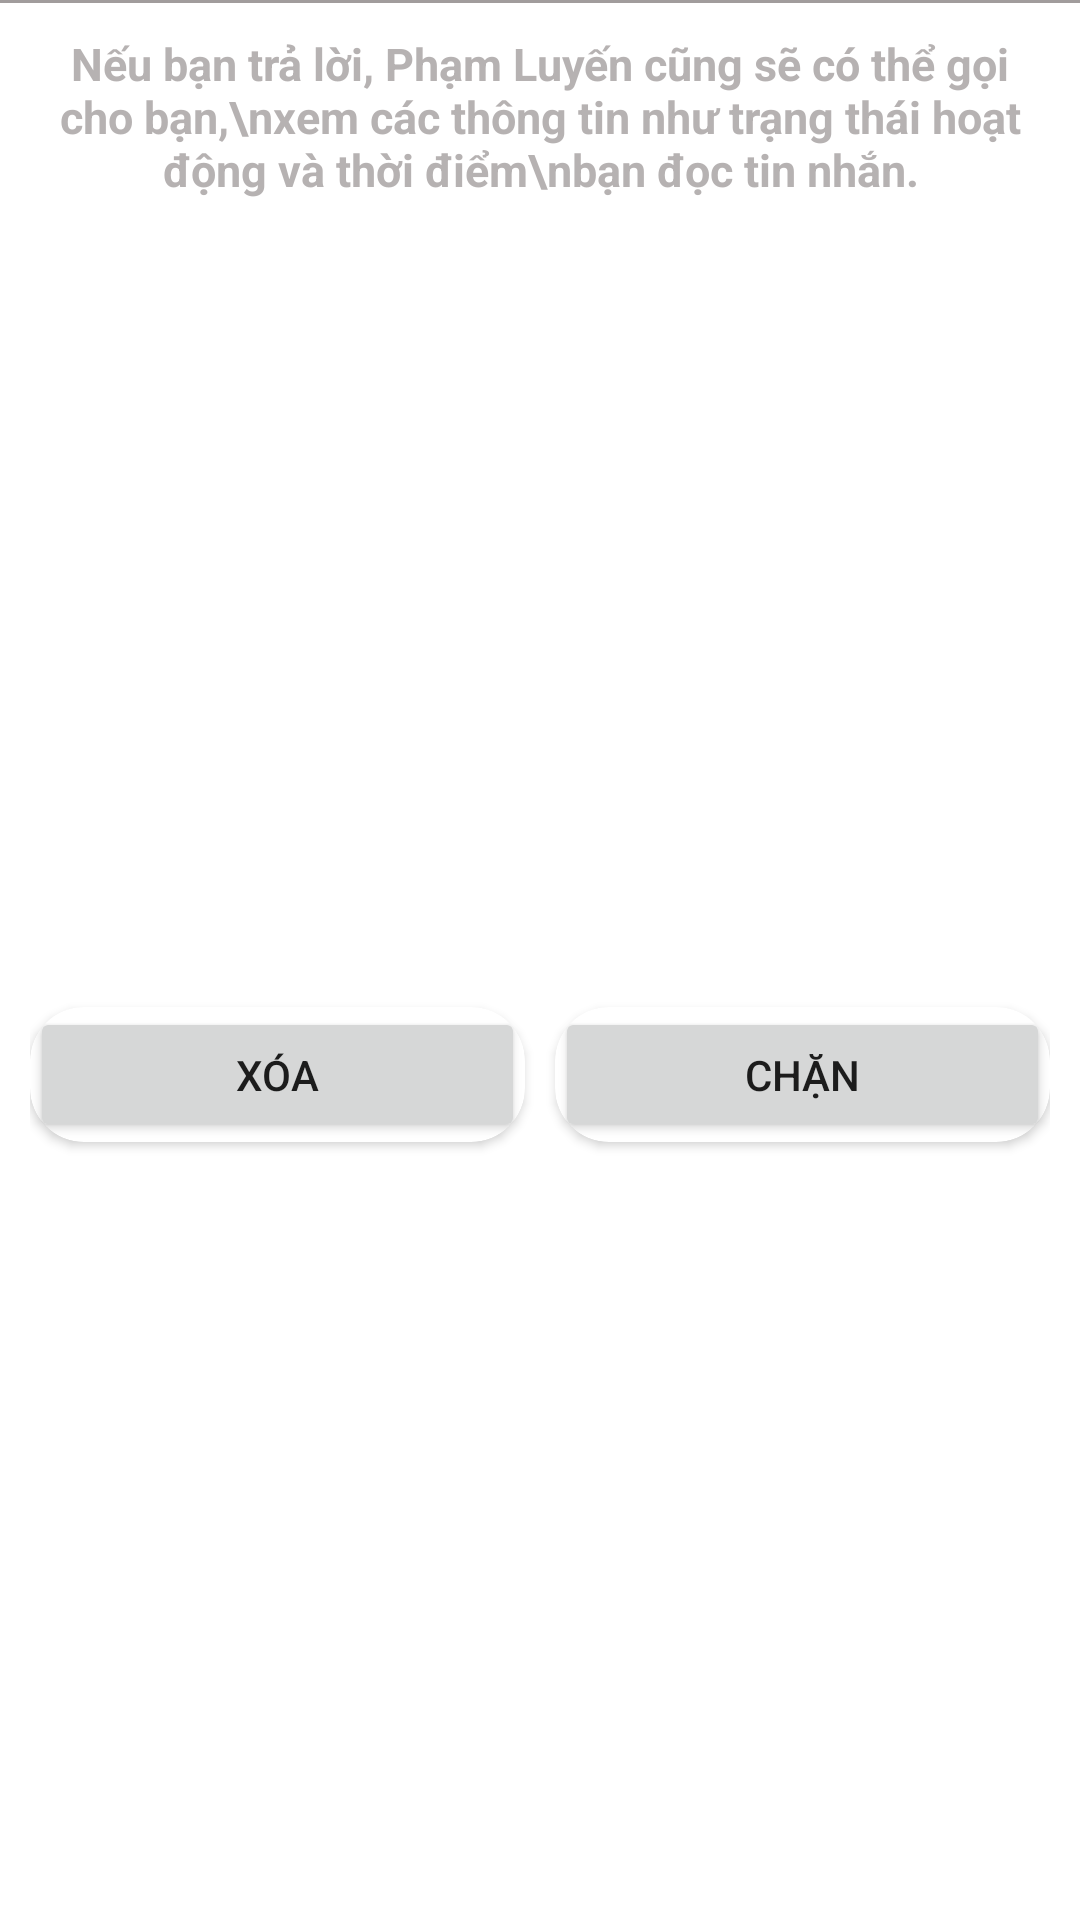

Layout XML and referenced resources for this Android screen:
<!-- AndroidManifest.xml: fallback theme Theme.MaterialComponents.DayNight.NoActionBar -->
<!-- res/layout/notice_to_strangers.xml -->
<?xml version="1.0" encoding="utf-8"?>
<LinearLayout xmlns:android="http://schemas.android.com/apk/res/android"
    xmlns:tools="http://schemas.android.com/tools"
    android:layout_width="match_parent"
    android:layout_height="wrap_content"
    xmlns:app="http://schemas.android.com/apk/res-auto"
    android:orientation="vertical"
    android:id="@+id/mLinearLayout"
  >

    <View
        android:layout_width="match_parent"
        android:layout_height="1dp"
        android:background="#A19C9C" />

    <TextView
        android:id="@+id/txtThongBao"
        android:layout_width="match_parent"
        android:layout_height="wrap_content"
        android:layout_margin="10dp"
        android:gravity="center"
        android:text="Nếu bạn trả lời, Phạm Luyến cũng sẽ có thể gọi cho bạn,\nxem các thông tin như trạng thái hoạt động và thời điểm\nbạn đọc tin nhắn."
        android:textColor="#C6A19C9C"
        android:textSize="15sp"
        android:textStyle="bold" />

    <LinearLayout
        android:layout_width="match_parent"
        android:layout_height="match_parent"
        android:gravity="center"
        android:padding="10dp"
        android:weightSum="10"

        >

        <androidx.cardview.widget.CardView
            android:layout_width="0dp"
            android:layout_height="wrap_content"
            android:layout_weight="5"
            android:elevation="0dp"
            android:padding="15dp"
            app:cardCornerRadius="18dp">

            <Button
                android:id="@+id/btndelete"
                android:layout_width="match_parent"
                android:layout_height="45dp"

                android:gravity="center"
                android:text="Xóa"
                tools:ignore="TouchTargetSizeCheck" />
        </androidx.cardview.widget.CardView>

        <androidx.cardview.widget.CardView
            android:layout_width="0dp"
            android:layout_height="wrap_content"
            android:layout_marginLeft="10dp"
            android:layout_weight="5"
            app:cardCornerRadius="18dp">

            <Button
                android:id="@+id/btnChan"
                android:layout_width="match_parent"
                android:layout_height="45dp"

                android:gravity="center"
                android:text="Chặn"
                tools:ignore="TouchTargetSizeCheck" />
        </androidx.cardview.widget.CardView>
    </LinearLayout>
</LinearLayout>
<!-- resources referenced by this layout -->
<resources>

</resources>
